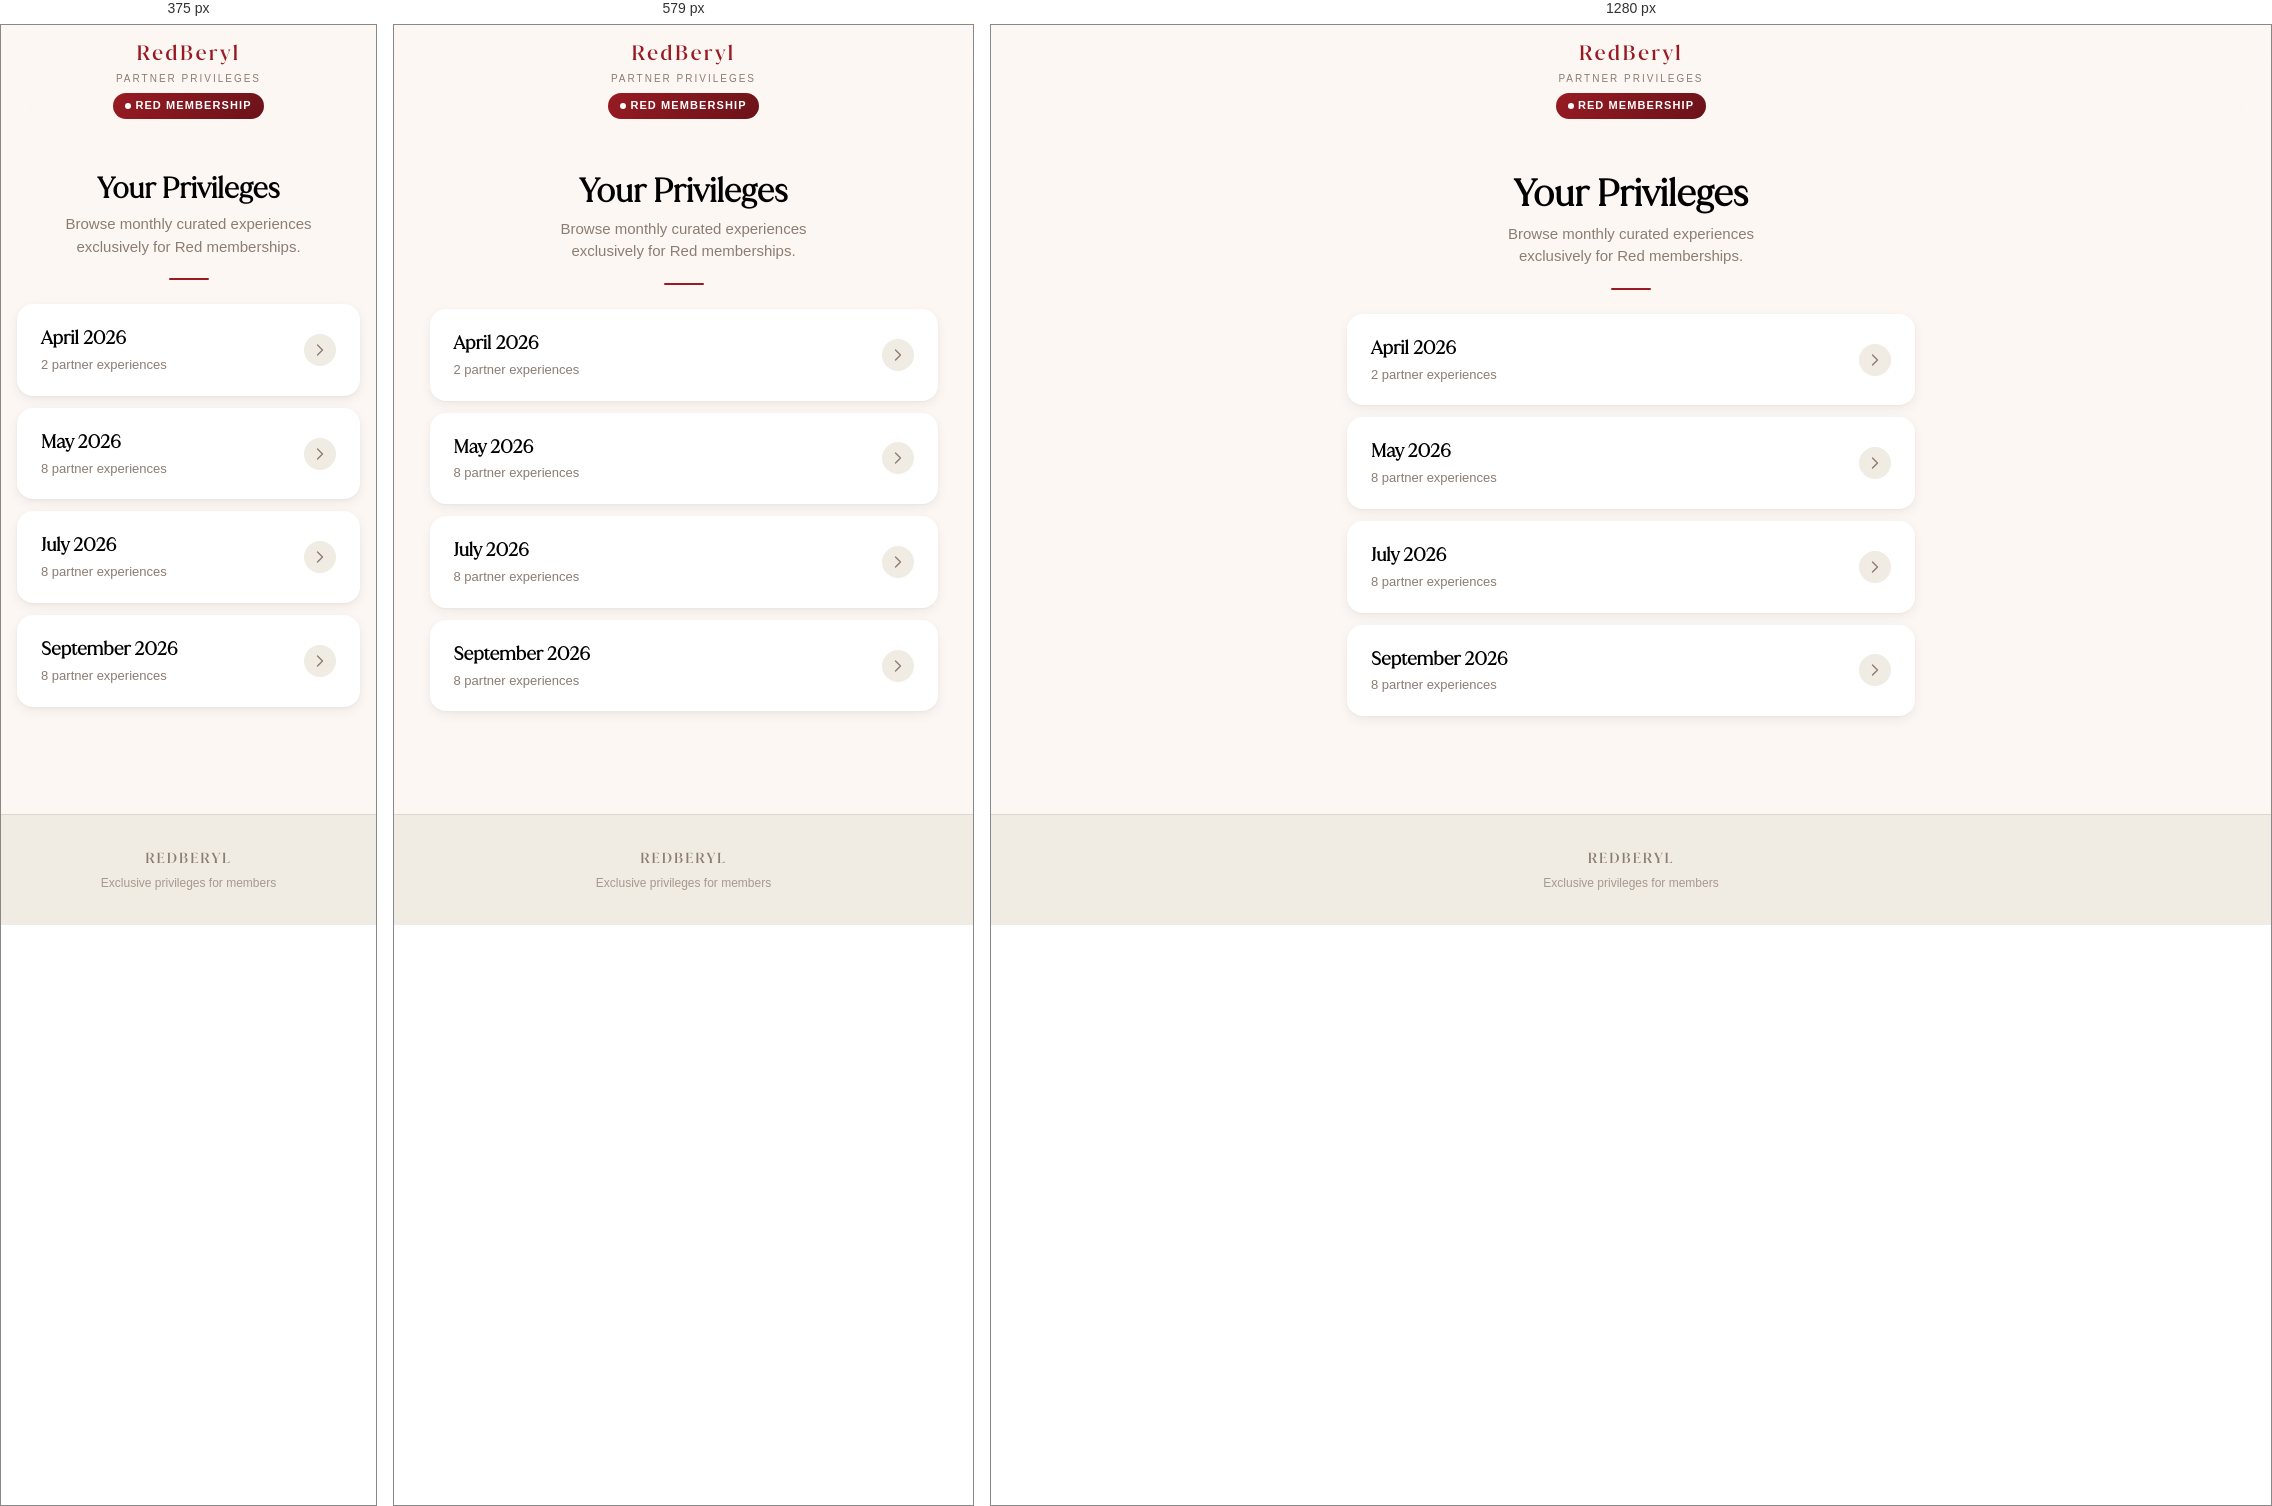
Rendered at 375 px, 579 px and 1280 px, left to right.

<!-- file: index.html -->
<!DOCTYPE html>
<html lang="en">

<head>
  <meta charset="UTF-8">
  <meta name="viewport" content="width=device-width, initial-scale=1.0, viewport-fit=cover">
  <meta name="description"
    content="Explore exclusive RedBeryl Red membership partner privileges — curated dining, wellness, and lifestyle experiences each month.">
  <meta name="theme-color" content="#981b23">
  <meta name="apple-mobile-web-app-capable" content="yes">
  <meta name="apple-mobile-web-app-status-bar-style" content="default">
  <title>RedBeryl Red — Partner Privileges</title>
  <link rel="stylesheet" href="../assets/style.css">
</head>

<body>
  <div class="page-wrapper">

    <!-- Header -->
    <header class="site-header" id="site-header">
      <div class="header-inner">
        <div class="logo-container">
          <span class="logo-text"><span class="logo-red">Red</span>Beryl</span>
          <span class="logo-subtitle">Partner Privileges</span>
          <span class="tier-indicator tier-indicator--red">
            <span class="dot"></span>
            Red Membership
          </span>
        </div>
      </div>
    </header>

    <!-- Main Content -->
    <main class="page-container">

      <!-- Hero -->
      <section class="hero-section">
        <h1 class="hero-month">Your Privileges</h1>
        <p class="hero-subtitle">Browse monthly curated experiences exclusively for Red memberships.</p>
        <div class="hero-divider"></div>
      </section>

      <!-- Month Listing -->
      <section class="month-list" id="month-list">


        <a href="./april-2026/" class="month-card animate-in" id="month-april-2026">
          <div class="month-card-left">
            <span class="month-card-name">April 2026</span>
            <span class="month-card-count">2 partner experiences</span>
          </div>
          <div class="month-card-arrow">
            <svg xmlns="http://www.w3.org/2000/svg" fill="none" viewBox="0 0 24 24" stroke-width="2"
              stroke="currentColor">
              <path stroke-linecap="round" stroke-linejoin="round" d="M8.25 4.5l7.5 7.5-7.5 7.5" />
            </svg>
          </div>
        </a>
        <a href="./may-2026/" class="month-card animate-in" id="month-may-2026">
          <div class="month-card-left">
            <span class="month-card-name">May 2026</span>
            <span class="month-card-count">8 partner experiences</span>
          </div>
          <div class="month-card-arrow">
            <svg xmlns="http://www.w3.org/2000/svg" fill="none" viewBox="0 0 24 24" stroke-width="2"
              stroke="currentColor">
              <path stroke-linecap="round" stroke-linejoin="round" d="M8.25 4.5l7.5 7.5-7.5 7.5" />
            </svg>
          </div>
        </a>

        <a href="./july-2026/" class="month-card animate-in" id="month-july-2026">
          <div class="month-card-left">
            <span class="month-card-name">July 2026</span>
            <span class="month-card-count">8 partner experiences</span>
          </div>
          <div class="month-card-arrow">
            <svg xmlns="http://www.w3.org/2000/svg" fill="none" viewBox="0 0 24 24" stroke-width="2"
              stroke="currentColor">
              <path stroke-linecap="round" stroke-linejoin="round" d="M8.25 4.5l7.5 7.5-7.5 7.5" />
            </svg>
          </div>
        </a>

        <a href="./september-2026/" class="month-card animate-in" id="month-september-2026">
          <div class="month-card-left">
            <span class="month-card-name">September 2026</span>
            <span class="month-card-count">8 partner experiences</span>
          </div>
          <div class="month-card-arrow">
            <svg xmlns="http://www.w3.org/2000/svg" fill="none" viewBox="0 0 24 24" stroke-width="2"
              stroke="currentColor">
              <path stroke-linecap="round" stroke-linejoin="round" d="M8.25 4.5l7.5 7.5-7.5 7.5" />
            </svg>
          </div>
        </a>

      </section>

    </main>

    <!-- Footer -->
    <footer class="site-footer">
      <div class="footer-logo">REDBERYL</div>
      <p class="footer-text">Exclusive privileges for members</p>
    </footer>

  </div>

  <script>
    // Disable browser back button
    (function () {
      history.pushState(null, '', window.location.href);
      window.addEventListener('popstate', function () {
        history.pushState(null, '', window.location.href);
      });
    })();

    // Sticky header shadow on scroll
    const header = document.getElementById('site-header');
    const observer = new IntersectionObserver(
      ([e]) => header.classList.toggle('scrolled', !e.isIntersecting),
      { threshold: [1], rootMargin: '-1px 0px 0px 0px' }
    );
    const sentinel = document.createElement('div');
    sentinel.style.height = '1px';
    document.body.prepend(sentinel);
    observer.observe(sentinel);
  </script>
</body>

</html>

/* @media block from style.css */
@media (min-width: 390px) {
  .partner-name {
    font-size: 1.1875rem;
  }

  .hero-month {
    font-size: 2rem;
  }
}

/* @media block from style.css */
@media (min-width: 768px) {
  :root {
    --max-width: 600px;
  }

  .hero-month {
    font-size: 2.25rem;
  }

  .partner-header {
    padding: var(--space-5) var(--space-6);
  }

  .partner-content {
    padding: 0 var(--space-6) var(--space-6);
  }
}